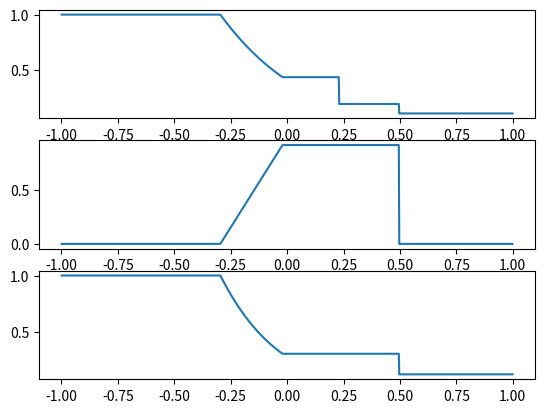
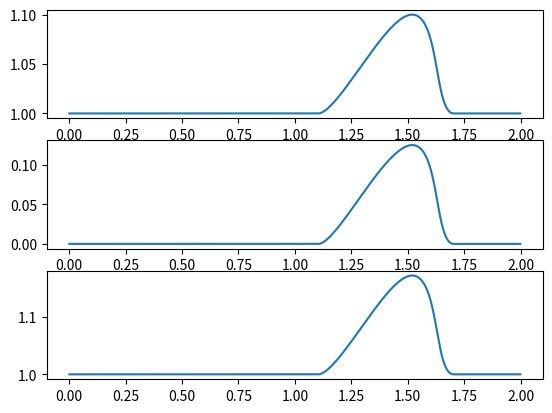

Source code (Python) for these figures, in order:
import math
import numpy as np
import matplotlib.pyplot as plt

def riemann(a, b, x0, N, T, rhoL, vL, PL, rhoR, vR, PR, gamma, 
                TOL=1.0e-14, MAX=100):
    # Returns the solution to the Riemann problem with left state (rhoL,vL,PL),
    # and right state (rhoR,vR,PR) after a time 'T' on a grid of N cells on
    # [a,b]. The initial discontinuity is placed at x0.
    #
    # Returns: X, rho, v, P

    AL = 2.0/((gamma+1.0)*rhoL)
    AR = 2.0/((gamma+1.0)*rhoR)
    BL = (gamma-1.0) / (gamma+1.0) * PL
    BR = (gamma-1.0) / (gamma+1.0) * PR
    csL = math.sqrt(gamma*PL/rhoL)
    csR = math.sqrt(gamma*PR/rhoR)

    p1 = 0.5*(PL + PR)
    p = p1
    i = 0
    dp = np.inf
    while abs(dp) > abs(p*TOL) and i < MAX:
        p = p1
        f1, df1 = riemann_f(p, rhoL, vL, PL, gamma, AL, BL, csL)
        f2, df2 = riemann_f(p, rhoR, vR, PR, gamma, AR, BR, csR)
        f = f1 + f2 + vR-vL
        df = df1 + df2

        dp = -f/df
        p1 = p + dp
        i += 1

    p = p1
    u = 0.5*(vL+vR) + 0.5*(riemann_f(p, rhoR, vR, PR, gamma, AR, BR, csR)[0]
                - riemann_f(p, rhoL, vL, PL, gamma, AL, BL, csL)[0])

    X = a + (b-a)/float(N) * (np.arange(N) + 0.5)
    xi = (X-x0)/float(T)

    rho = np.empty(X.shape)
    v = np.empty(X.shape)
    P = np.empty(X.shape)

    if p > PL:
        # Left Shock
        rhoLS = rhoL * (p/PL + (gamma-1.0)/(gamma+1.0)) / (
                (gamma-1.0)/(gamma+1.0) * p/PL + 1.0)
        SL = vL - csL*math.sqrt(((gamma+1) * p/PL + (gamma-1))/(2*gamma))

        iL = xi < SL
        iLS = (xi >= SL) * (xi < u)
        rho[iL] = rhoL
        v[iL] = vL
        P[iL] = PL
        rho[iLS] = rhoLS
        v[iLS] = u
        P[iLS] = p
    else:
        # Left Rarefaction
        rhoLS = rhoL * math.pow(p/PL, 1.0/gamma)
        csLS = csL * math.pow(p/PL, (gamma-1.0) / (2*gamma))
        SHL = vL - csL
        STL = u - csLS
        
        iL = xi < SHL
        ifan = (xi >= SHL) * (xi < STL)
        iLS = (xi >= STL)*(xi < u) 

        rho[iL] = rhoL
        v[iL] = vL
        P[iL] = PL
        rho[ifan] = rhoL * np.power(2.0/(gamma+1) + (gamma-1)/(gamma+1) 
                                    * (vL - xi[ifan]) / csL, 2.0/(gamma-1.0))
        v[ifan] = 2.0/(gamma+1) * (csL + 0.5*(gamma-1)*vL + xi[ifan])
        P[ifan] = PL * np.power(2.0/(gamma+1) + (gamma-1)/(gamma+1) 
                                * (vL - xi[ifan]) / csL, 2.0*gamma/(gamma-1.0))
        rho[iLS] = rhoLS
        v[iLS] = u
        P[iLS] = p

    if p > PR:
        # Right Shock
        rhoRS = rhoR * (p/PR + (gamma-1.0)/(gamma+1.0)) / (
                (gamma-1.0)/(gamma+1.0) * p/PR + 1.0)
        SR = vR + csR*math.sqrt(((gamma+1) * p/PR + (gamma-1))/(2*gamma))

        iR = xi >= SR
        iRS = (xi < SR) * (xi >= u)
        rho[iR] = rhoR
        v[iR] = vR
        P[iR] = PR
        rho[iRS] = rhoRS
        v[iRS] = u
        P[iRS] = p
    else:
        # Right Rarefaction
        rhoRS = rhoR * math.pow(p/PR, 1.0/gamma)
        csRS = csR * math.pow(p/PR, (gamma-1.0) / (2*gamma))
        SHR = vR + csR
        STR = u + csRS
        
        iR = xi >= SHR
        ifan = (xi < SHR) * (xi >= STR)
        iRS = (xi < STR)*(x >= u) 

        rho[iR] = rhoR
        v[iR] = vR
        P[iR] = PR
        rho[ifan] = rhoR * np.power(2.0/(gamma+1) - (gamma-1)/(gamma+1) 
                                    * (vR - xi[ifan]) / csR, 2.0/(gamma-1.0))
        v[ifan] = 2.0/(gamma+1) * (-csR + 0.5*(gamma-1)*vR + xi[ifan])
        P[ifan] = PR * np.power(2.0/(gamma+1) - (gamma-1)/(gamma+1) 
                                * (vR - xi[ifan]) / csR, 2.0*gamma/(gamma-1.0))
        rho[iRS] = rhoRS
        v[iRS] = u
        P[iRS] = p

    return X, rho, v, P

def isentropicWave(a, b, N, t, x0, sigma, alpha, gamma, rho0=1.0, P0=1.0,
                    TOL=1.0e-10):
    # Returns an isentropic wave, evolved for a time t on a grid of N cells on
    # [a,b]. The initial wave is centered at x0, has width sigma, and strength
    # alpha.
    #
    # Returns: X, rho, v, P

    dx = (b-a) / float(N)
    X = a + dx * (np.arange(N) + 0.5)

    def rhoProfile(x, x0, alpha, sigma, rho0):
        rho = np.empty(x.shape)
        rho[:] = rho0
        pulse = np.fabs(x-x0) < 1.0*sigma
        rho[pulse] += alpha*rho0*np.power(1-np.power((x[pulse]-x0)/sigma,2),2)
        return rho

    cs0 = math.sqrt(gamma*P0/float(rho0))

    rhoMax = rho0*(1.0+alpha)
    PMax = P0*math.pow(rhoMax/rho0, gamma)
    csMax = math.sqrt(gamma*PMax/rhoMax)
    vMax = 2 * (csMax-cs0) / (gamma-1.0)

    xL = X - (csMax + vMax)*t 
    xR = X - cs0*t

    while np.fabs(xR-xL).mean() > dx*TOL:
        x = 0.5*(xL + xR)
        rho = rhoProfile(x, x0, alpha, sigma, rho0)
        P = P0 * np.power(rho/rho0, gamma)
        cs = np.sqrt(gamma*P/rho)
        v = 2*(cs - cs0) / (gamma-1.0)
        xt = x + (v+cs)*t

        over = xt > X
        under = xt <= X
        xR[over] = x[over]
        xL[under] = x[under]

    x = 0.5*(xL + xR)
    rho = rhoProfile(x, x0, alpha, sigma, rho0)
    P = P0 * np.power(rho/rho0, gamma)
    cs = np.sqrt(gamma*P/rho)
    v = 2*(cs - cs0) / (gamma-1.0)

    return X, rho, v, P

def riemann_f(p, rho, v, P, gamma, A, B, cs):
    if p <= P:
        f = 2*cs*(math.pow(p/P,(gamma-1)/(2*gamma))-1.0) / (gamma-1.0)
        df = 2*cs*math.pow(p/P,-(gamma+1)/(2*gamma)) / (2*gamma*P)
    else:
        f = (p-P)*math.sqrt(A / (p+B))
        df = (1.0 - 0.5*(p-P)/(p+B)) * math.sqrt(A / (p+B))
    return f, df

if __name__ == "__main__":

    import matplotlib.pyplot as plt
    
    a = -1.0
    b = 1.0
    x0 = 0.0
    N = 1000
    t = 0.25

    rhoL = 1.0
    PL = 1.0
    vL = 0.0
    rhoR = 0.1
    PR = 0.125
    vR = 0.0
    gamma = 1.4
    
    X, rho, v, P = riemann(a, b, x0, N, t, rhoL, vL, PL, rhoR, vR, PR, gamma)

    fig1, ax1 = plt.subplots(3,1)
    ax1[0].plot(X, rho)
    ax1[1].plot(X, v)
    ax1[2].plot(X, P)

    a = 0.0
    b = 2.0
    x0 = 0.5
    sigma = 0.3
    N = 1000
    t = 0.7

    rho0 = 1.0
    P0 = 1.0
    alpha = 0.1
    gamma = 5.0/3.0
    
    X, rho, v, P = isentropicWave(a, b, N, t, x0, sigma, alpha, gamma, 
                                    rho0, P0)
    fig2, ax2 = plt.subplots(3,1)
    ax2[0].plot(X, rho)
    ax2[1].plot(X, v)
    ax2[2].plot(X, P)

    plt.show()

